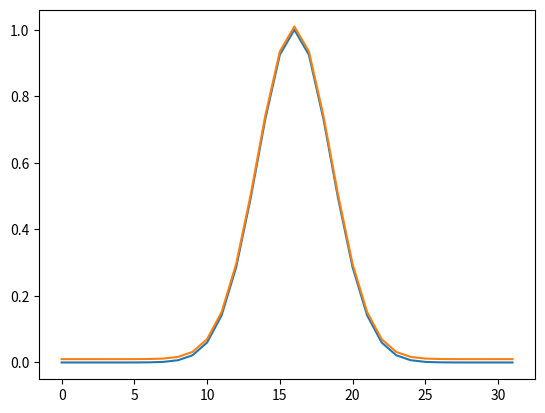

Reproduce this figure in Python.
# [redacted]
# Reconstruct a Gaussian signal from its DFFT
import os,sys,copy,numpy as np,scipy.io as sio,matplotlib.pyplot as plt 
fft, fftshift, ifft = np.fft.fft, np.fft.fftshift, np.fft.ifft
abs, rndm, exp = np.absolute, np.random.normal, np.exp
machineEpsilon = np.finfo(np.float32).eps
np.set_printoptions(precision=3)

def fourierBasis(stS, ks, scale):
	specIndxsS = np.where(abs(stS) > machineEpsilon)[0]
	sines,cosines = {},{}
	Nr = len(stS)
	for j,p in enumerate(specIndxsS):
		n, c = ks[p]/scale, stS[p]/Nr
		a, b = abs(c.real), abs(c.imag)
		if a < machineEpsilon : a = 0.0
		if b < machineEpsilon : b = 0.0
		if a != 0 : cosines[n] = a
		if b != 0 : 
			if n < 0 : sines[n] = -b
			else : sines[n] = b
	return sines,cosines

if __name__ == '__main__':

	L,n,pi = 10,32,np.pi
	x2 = np.linspace(-L,L,n+1)
	x = x2[0:n]
	y,z = x,x
	scale = (2*pi)/(2*L)
	k = scale * np.append(np.arange(0,n/2),np.arange(-n/2,0)) 
	ks = fftshift(k)

	x0 = 0.0
	g = exp(-0.2*(x-x0)**2)
	gt = fft(g)
	gts = fftshift(gt)
	sines,cosines = fourierBasis(gts, ks, scale)

	print('BASIS WAVE FUNCTIONS')
	rec = np.zeros(n)
	for n in cosines: 
		print('\tCOS', n, cosines[n])
		rec += cosines[n]*np.cos(n*scale*x)
	for n in sines: 
		print('\tSIN', n, sines[n])
		rec += sines[n]*np.sin(n*scale*x)

	plt.plot(g)
	plt.plot(rec+0.01) # add some offset to see plot
	plt.show()